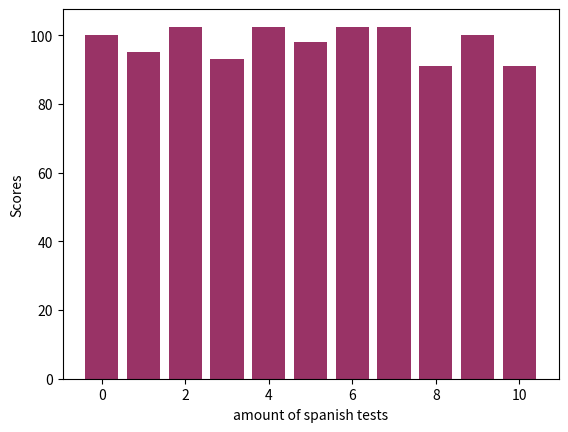

Here is the Python script that generated this plot:
# [redacted]
# Date: 1/13/2019
# Description:
# Source: none


#Option #1:

# Create a Monte-Carlo simulation of your choice that helps to determine the most probable outcomes in your chosen scenario. You can run any simulation at all; please explain your reasoning for the ranges that you choose, and why your simulation setup resembles possible situations in real life. Explain your simulation and results in a humorous but serious way, a la What If from XKCD (Links to an external site.)Links to an external site.. You may build your presentation in any format that makes sense for you; poster, PDF, web site, slideshow, whatever program you are comfortable with. Any charts you make can be done with the basics of Matplotlib, with minimal research if any.


# Test Scores.

import random as r
import math as m
# from collections import Counter
import matplotlib.pyplot as mat

def Assessment_scores(amount_of_test, subject, affinity):
	test_score = []
	if subject.lower() == "math":
		for x in range(amount_of_test):
			if affinity.lower() == "bad":
				lowest_possible = 60
				highest_possible = 95
				duration_of_studying = r.uniform(1.5,3.5)
			elif affinity.lower() == "normal":
				lowest_possible = 70
				highest_possible = 100
				duration_of_studying = r.uniform(1.25,3)
			elif affinity.lower() == "great":
				lowest_possible = 75
				highest_possible = 102.5
				duration_of_studying = r.uniform(1,2.5)
			grade = r.uniform(lowest_possible, highest_possible)
			studying_multiplyer = (grade*(1+0.1)**(duration_of_studying))//1
			if studying_multiplyer > 102.5:
				studying_multiplyer = 102.5
			test_score.append(studying_multiplyer)


	elif subject.lower() == "english":
		for x in range(amount_of_test):
			if affinity.lower() == "bad":
				lowest_possible = 30
				highest_possible = 47.5
				duration_of_studying = r.uniform(1.5,3.5)
			elif affinity.lower() == "normal":
				lowest_possible = 35
				highest_possible = 50
				duration_of_studying = r.uniform(1.25,3)
			elif affinity.lower() == "great":
				lowest_possible = 75/2
				highest_possible = 102.5/2
				duration_of_studying = r.uniform(1,2.5)
			grade = r.uniform(lowest_possible, highest_possible)
			studying_multiplyer = (grade*(1+0.075)**(duration_of_studying))//1
			if studying_multiplyer > 102.5/2:
				studying_multiplyer = 102.5/2
			test_score.append(studying_multiplyer)


	elif subject.lower() == "computer science" or subject.lower() == "comp scie":
		for x in range(amount_of_test):
			if affinity.lower() == "bad":
				lowest_possible = 3
				highest_possible = 4.85
				duration_of_studying = r.uniform(1.5,3.5)
			elif affinity.lower() == "normal":
				lowest_possible = 3.5
				highest_possible = 5
				duration_of_studying = r.uniform(1.25,3)
			elif affinity.lower() == "great":
				lowest_possible = 3.85
				highest_possible = 5.1
				duration_of_studying = r.uniform(1,2.5)
			grade = r.uniform(lowest_possible, highest_possible)
			studying_multiplyer = (grade*(1+0.05)**(duration_of_studying))//1
			if studying_multiplyer > 5.1:
				studying_multiplyer = 5.1
			test_score.append(studying_multiplyer)


	elif subject.lower() == "language" or subject.lower() == "spanish":
		for x in range(amount_of_test):
			if affinity.lower() == "bad":
				lowest_possible = 60
				highest_possible = 95
				duration_of_studying = r.uniform(1.5,3.5)
			elif affinity.lower() == "normal":
				lowest_possible = 70
				highest_possible = 100
				duration_of_studying = r.uniform(1.25,3)
			elif affinity.lower() == "great":
				lowest_possible = 75
				highest_possible = 102.5
				duration_of_studying = r.uniform(1,2.5)
			grade = r.uniform(lowest_possible, highest_possible)
			studying_multiplyer = (grade*(1+0.1)**(duration_of_studying))//1
			if studying_multiplyer > 102.5:
				studying_multiplyer = 100
			test_score.append(studying_multiplyer)
	return test_score


def math(n):
	amount_of_test = n
	math = Assessment_scores(amount_of_test, "math", "great")
	r = [x for x in range(amount_of_test)]
	mat.bar(r, math, color=(.6,.2,.4,1.0))
	mat.ylabel("Scores")
	mat.xlabel("amount of math tests")
	mat.show()

def spanish(n):
	amount_of_test = n
	spanish = Assessment_scores(amount_of_test, "spanish", "great")
	r = [x for x in range(amount_of_test)]
	mat.bar(r, spanish, color=(.6,.2,.4,1.0))
	mat.ylabel("Scores")
	mat.xlabel("amount of spanish tests")
	mat.show()

def computer_science(n):
	amount_of_test = n
	computer_science = Assessment_scores(amount_of_test, "computer science", "normal")
	r = [x for x in range(amount_of_test)]
	mat.bar(r, computer_science, color=(.6,.2,.4,1.0))
	mat.ylabel("Scores")
	mat.xlabel("amount of computer science tests")
	mat.show()

def english(n):
	amount_of_test = n
	english = Assessment_scores(amount_of_test, "english", "normal")
	r = [x for x in range(amount_of_test)]
	mat.bar(r, english, color=(.6,.2,.4,1.0))
	mat.ylabel("Scores")
	mat.xlabel("amount of english tests")
	mat.show()

math(9)
english(4)
computer_science(1)
spanish(11)